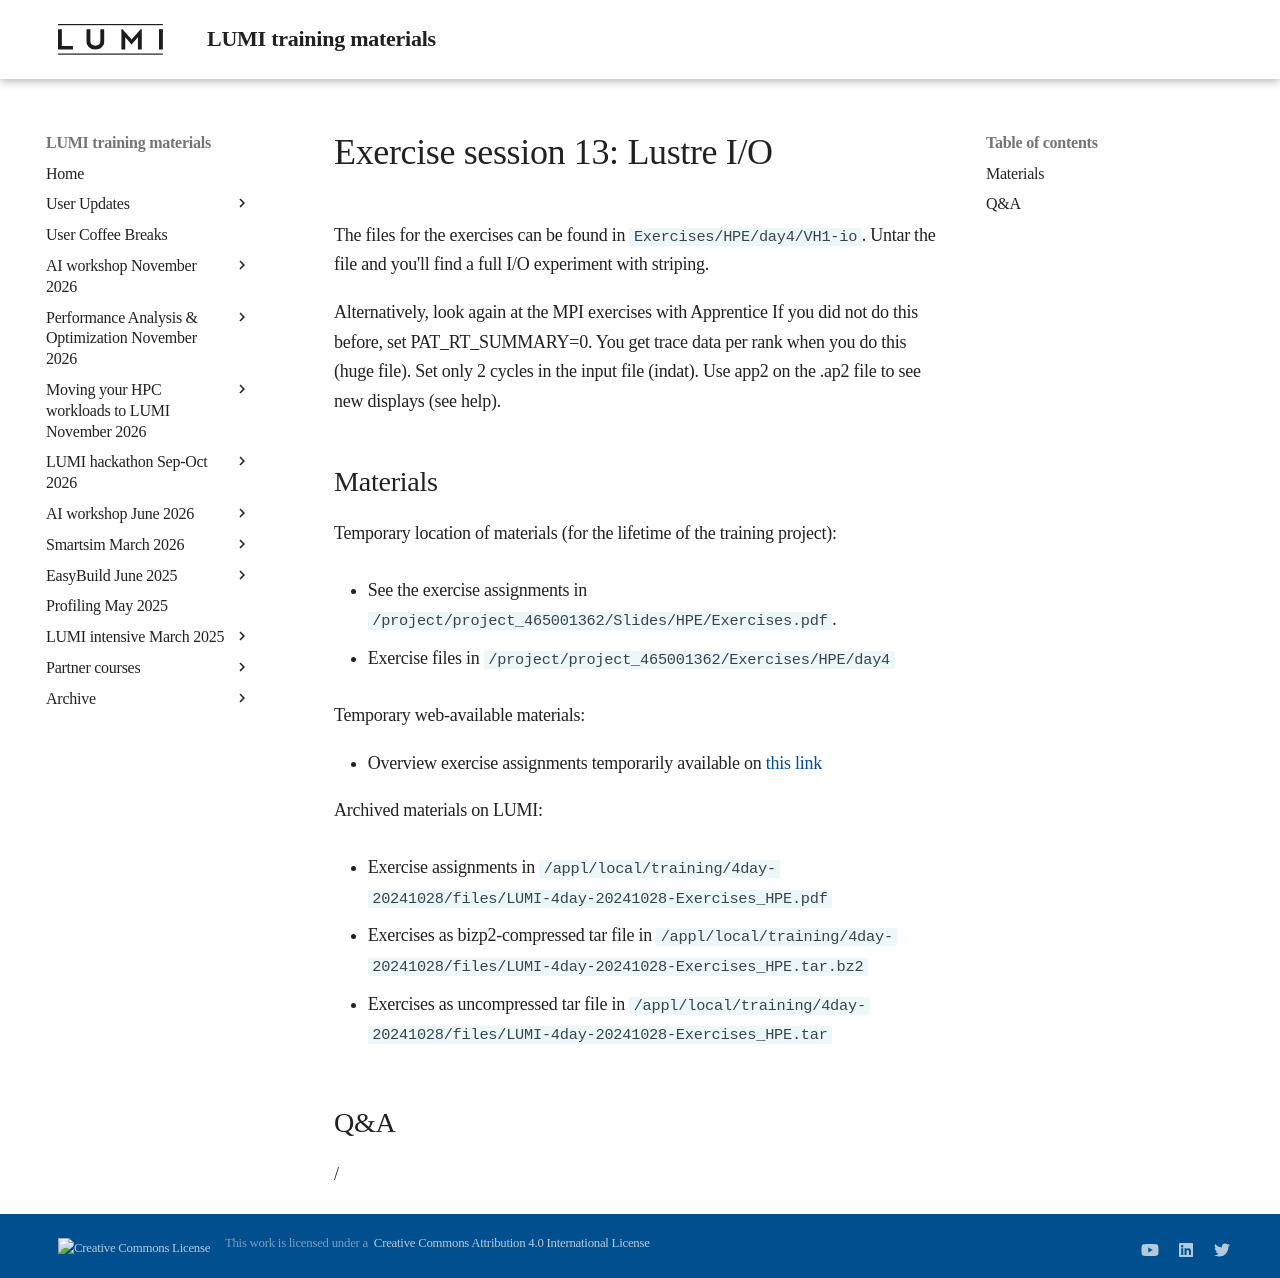

repository: Lumi-supercomputer/LUMI-training-materials · page: 4day-20241028/extra_4_06_Exercises_13/index.html · generator: mkdocs

# Exercise session 13: Lustre I/O

The files for the exercises can be found in `Exercises/HPE/day4/VH1-io`.
Untar the file and you'll find a full I/O experiment with striping.

Alternatively, look again at the MPI exercises with Apprentice
If you did not do this before, set PAT_RT_SUMMARY=0. You get trace data per rank when you do this (huge file).
Set only 2 cycles in the input file (indat).
Use app2 on the .ap2 file to see new displays (see help).


## Materials

<!--
No materials available at the moment.
-->

Temporary location of materials (for the lifetime of the training project):

-   See the exercise assignments in
    `/project/project_465001362/Slides/HPE/Exercises.pdf`.

-   Exercise files in `/project/project_465001362/Exercises/HPE/day4`

Temporary web-available materials:

-    Overview exercise assignments temporarily available on
     [this link](https://462000265.lumidata.eu/4day-20241028/files/LUMI-4day-20241028-4_Exercises_day4.pdf)

Archived materials on LUMI:

-   Exercise assignments in `/appl/local/training/4day-20241028/files/LUMI-4day-20241028-Exercises_HPE.pdf`

-   Exercises as bizp2-compressed tar file in
    `/appl/local/training/4day-20241028/files/LUMI-4day-20241028-Exercises_HPE.tar.bz2`

-   Exercises as uncompressed tar file in
    `/appl/local/training/4day-20241028/files/LUMI-4day-20241028-Exercises_HPE.tar`


## Q&A

/
